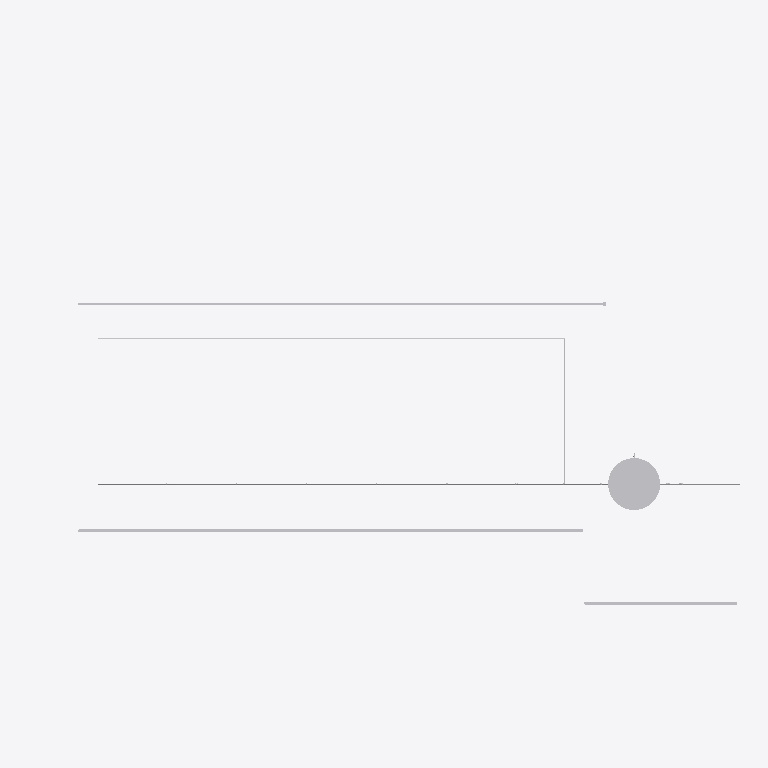
Plan cut of the same IFC building model at storey 'Telhado Canil e Laje Deposito' (level 3.00 m, cut at 4.40 m), seen from above with north up, elements coloured by IFC class (only those large enough to see are counted): 21 other elements (light grey). No cut surface shows.
Extent 24.9 m × 16.5 m × 4.3 m (x, y, z). Storeys (2): Térreo at 0.00 m; Telhado Canil e Laje Deposito at 3.00 m. Elements (272): 138 IfcFlowSegment, 59 IfcBuildingElementProxy, 46 IfcFlowTerminal, 25 IfcFlowFitting, 3 IfcFlowController, 1 IfcFlowStorageDevice.

HEADER;
FILE_DESCRIPTION(('ViewDefinition [CoordinationView_V2.0]'),'2;1');
FILE_NAME('HIDRAULICA[595FE95B-AA5E-4B09-8218-D8EDE7EA15EB]','2026-11-11T17:53:39',('lipebl34@ime.eb.br'),('rafael.otranto@ime.eb.br'),'IfcPlusPlus AltoQi r115','AltoQi Builder - 2026-10','');
FILE_SCHEMA(('IFC2X3'));
ENDSEC;
DATA;
#21=IFCPROJECT('2Wg2_IsTv0R8wSfkAX1I7t',#26,'EXERCITO BRASILEIRO',$,$,$,$,(#20),#15);
#33=IFCSITE('0oLT$8S3z3QvZtnanQSjkV',#26,$,$,$,#32,$,$,$,$,$,$,$,$);
#38=IFCBUILDING('2j6yAG7drDIhG2wkSj3vYX',#26,$,$,$,#37,$,$,$,$,$,$);
#1015=IFCBUILDINGSTOREY('0jhFKnrPbBDwud0uxqzE5$',#26,'Térreo',$,$,#1014,$,'Térreo',.ELEMENT.,0.0);
#139502=IFCBUILDINGSTOREY('0TZcAz4CTBkvyF0qTQymWl',#26,'Telhado Canil e Laje Deposito',$,$,#139501,$,'Telhado Canil e Laje Deposito',.ELEMENT.,300.0);
#173181=IFCFLOWSTORAGEDEVICE('3QqrPbTyXATR5j0VWqZ1Vb',#26,'RCi1',$,$,#173180,#173192,$);
#173092=IFCFLOWSEGMENT('2yiOfOpPP5Y8$wGkKJG69L',#26,'',$,$,#173091,#173104,$);
#172912=IFCFLOWSEGMENT('3dfP0t5R54hvjySA_r94ut',#26,'',$,$,#172911,#172925,$);
#172948=IFCFLOWSEGMENT('1VIWJ9DT97qvaFBTvHX8mR',#26,'',$,$,#172947,#172960,$);
#172345=IFCFLOWSEGMENT('3RtO87nEfAk9G$HP29lyWy',#26,'',$,$,#172344,#172355,$);
#171967=IFCFLOWSEGMENT('1nlRxKWAr8gAQaap__4Y3h',#26,'',$,$,#171966,#171977,$);
#171994=IFCFLOWSEGMENT('3GvkTIeSX9YeWIbDAwM9ZF',#26,'',$,$,#171993,#172004,$);
#172021=IFCFLOWSEGMENT('0PAbuXN7TEmfLekvmC8WuG',#26,'',$,$,#172020,#172031,$);
#172048=IFCFLOWSEGMENT('3AUaf3eUnDgPSr3gjnndhG',#26,'',$,$,#172047,#172058,$);
#172075=IFCFLOWSEGMENT('1DOpGyq05DFhX8BOdPUHxS',#26,'',$,$,#172074,#172085,$);
#172102=IFCFLOWSEGMENT('1uma0Kb9jBVvf_bZXdgaoz',#26,'',$,$,#172101,#172112,$);
#172129=IFCFLOWSEGMENT('2owvHpuDPA3BN3oAsyeFuw',#26,'',$,$,#172128,#172139,$);
#172156=IFCFLOWSEGMENT('0kwwcQg4rE0AS$EqHstv_4',#26,'',$,$,#172155,#172166,$);
#172183=IFCFLOWSEGMENT('2IUP$2NiL1BuL9J2kHABA8',#26,'',$,$,#172182,#172193,$);
#172210=IFCFLOWSEGMENT('3E_HEEoTvBWQsVMQpkNbsp',#26,'',$,$,#172209,#172220,$);
#172237=IFCFLOWSEGMENT('0iX0wW2N1Faf6TgZDVsZEt',#26,'',$,$,#172236,#172247,$);
#172399=IFCFLOWSEGMENT('13fD4Fubb6XvV7OpstSye6',#26,'',$,$,#172398,#172409,$);
#172642=IFCFLOWSEGMENT('0AvY2XWtT14fzbo$KA_f15',#26,'',$,$,#172641,#172652,$);
#172318=IFCFLOWSEGMENT('19b8x0Ewb55RPeuJTIJytX',#26,'',$,$,#172317,#172328,$);
#172426=IFCFLOWSEGMENT('3jOhgrn3H9Y9wN6nVyaqS3',#26,'',$,$,#172425,#172436,$);
#172534=IFCFLOWSEGMENT('1LzaYFG3D0GwgeqL2ws8jz',#26,'',$,$,#172533,#172544,$);
ENDSEC;
